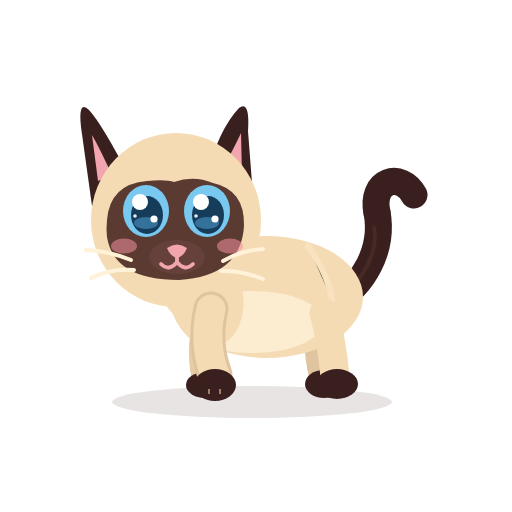
t = 0.00 s
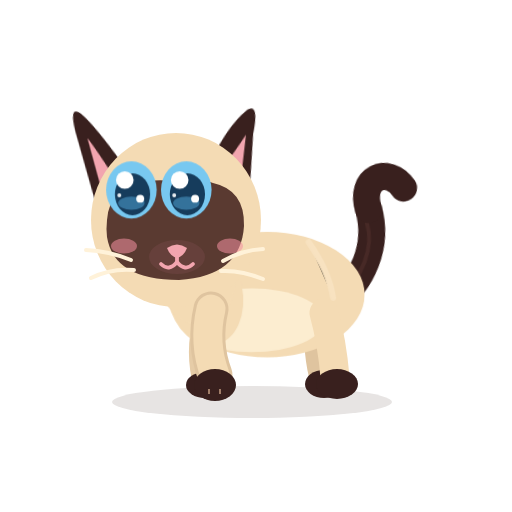
t = 0.89 s
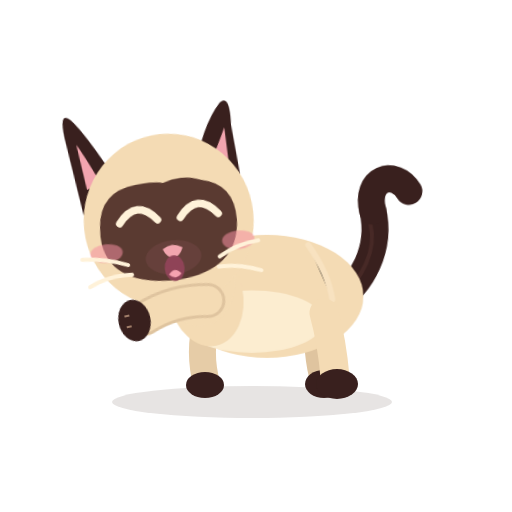
t = 1.86 s
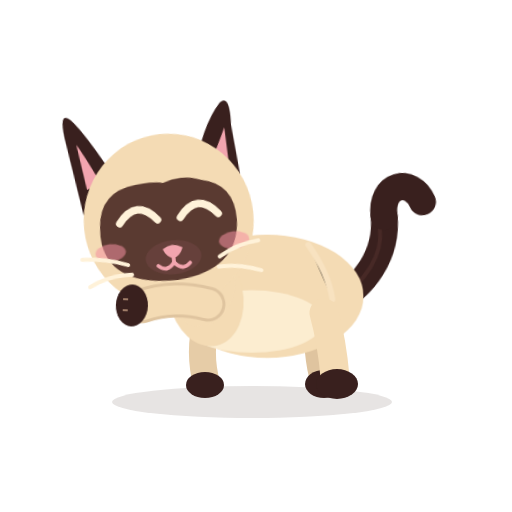
t = 2.73 s
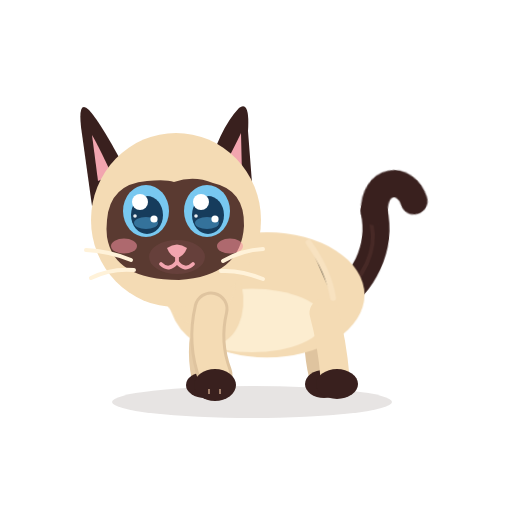
t = 3.71 s
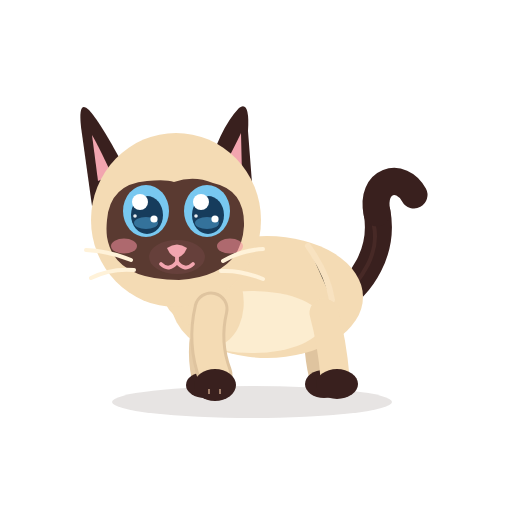
t = 4.60 s

The animated SVG that drew these frames (rendered in a browser with its animation timeline set to each time). Animation: 18 CSS @keyframes rules; one cycle of 4.60 s.

<?xml version="1.0" encoding="UTF-8"?>
<svg xmlns="http://www.w3.org/2000/svg" viewBox="0 0 512 512" width="512" height="512" role="img" aria-label="Azami · Coucou">
<title>Azami · Coucou</title><desc>Oreilles dressées, elle fait coucou de la patte.</desc>
<style><![CDATA[
*{animation-fill-mode:both}
#character{transform-box:view-box;transform-origin:255px 402px}#core{transform-box:view-box;transform-origin:268px 330px}#neck{transform-box:view-box;transform-origin:196px 300px}#head{transform-box:view-box;transform-origin:178px 290px}#ear-left{transform-box:view-box;transform-origin:112px 170px}#ear-right{transform-box:view-box;transform-origin:231px 170px}#tail{transform-box:view-box;transform-origin:339px 296px}#tail-tip{transform-box:view-box;transform-origin:377px 214px}#eye-l{transform-box:view-box;transform-origin:146px 211px}#eye-r{transform-box:view-box;transform-origin:207px 211px}#pupils-l{transform-box:view-box;transform-origin:146px 211px}#pupils-r{transform-box:view-box;transform-origin:207px 211px}#mouth-open{transform-box:view-box;transform-origin:177px 262px}#blush{transform-box:view-box;transform-origin:177px 245px}#whiskers{transform-box:view-box;transform-origin:177px 262px}#front-near{transform-box:view-box;transform-origin:211px 312px}#front-far{transform-box:view-box;transform-origin:210px 312px}#back-near{transform-box:view-box;transform-origin:324px 316px}#back-far{transform-box:view-box;transform-origin:320px 316px}
#eyes-blink{opacity:0}#eyes-happy{opacity:0}#mouth-open{opacity:0}
#ear-left{animation:k-ear-left 4.6s 1}
@keyframes k-ear-left{0.0%{transform:translate(0px,0px) rotate(0deg) scale(1,1);opacity:1;animation-timing-function:linear}2.174%{transform:translate(0px,0px) rotate(0deg) scale(1,1);opacity:1;animation-timing-function:cubic-bezier(.5,0,.75,0)}3.696%{transform:translate(0px,0px) rotate(4.8999999999999995deg) scale(1,1);opacity:1;animation-timing-function:cubic-bezier(.34,1.56,.64,1)}5.87%{transform:translate(0px,0px) rotate(-14deg) scale(1,1);opacity:1;animation-timing-function:cubic-bezier(.2,.8,.3,1)}18.913%{transform:translate(0px,0px) rotate(-14deg) scale(1,1);opacity:1;animation-timing-function:cubic-bezier(.2,.8,.3,1)}22.826%{transform:translate(0px,0px) rotate(0deg) scale(1,1);opacity:1;animation-timing-function:linear}100.0%{transform:translate(0px,0px) rotate(0deg) scale(1,1);opacity:1;animation-timing-function:linear}}
#ear-right{animation:k-ear-right 4.6s 1}
@keyframes k-ear-right{0.0%{transform:translate(0px,0px) rotate(0deg) scale(1,1);opacity:1;animation-timing-function:linear}2.174%{transform:translate(0px,0px) rotate(0deg) scale(1,1);opacity:1;animation-timing-function:cubic-bezier(.5,0,.75,0)}3.696%{transform:translate(0px,0px) rotate(-4.8999999999999995deg) scale(1,1);opacity:1;animation-timing-function:cubic-bezier(.34,1.56,.64,1)}5.87%{transform:translate(0px,0px) rotate(14deg) scale(1,1);opacity:1;animation-timing-function:cubic-bezier(.2,.8,.3,1)}18.913%{transform:translate(0px,0px) rotate(14deg) scale(1,1);opacity:1;animation-timing-function:cubic-bezier(.2,.8,.3,1)}22.826%{transform:translate(0px,0px) rotate(0deg) scale(1,1);opacity:1;animation-timing-function:linear}100.0%{transform:translate(0px,0px) rotate(0deg) scale(1,1);opacity:1;animation-timing-function:linear}}
#character{animation:k-character 4.6s 1}
@keyframes k-character{0.0%{transform:translate(0px,0px) rotate(0deg) scale(1,1);opacity:1;animation-timing-function:linear}2.174%{transform:translate(0px,0px) rotate(0deg) scale(1,1);opacity:1;animation-timing-function:cubic-bezier(.5,0,.75,0)}4.348%{transform:translate(0px,-6px) rotate(0deg) scale(1,1.05);opacity:1;animation-timing-function:cubic-bezier(.34,1.56,.64,1)}13.043%{transform:translate(0px,0px) rotate(0deg) scale(1,1);opacity:1;animation-timing-function:cubic-bezier(.2,.8,.3,1)}17.391%{transform:translate(0px,0px) rotate(0deg) scale(1,1);opacity:1;animation-timing-function:linear}100.0%{transform:translate(0px,0px) rotate(0deg) scale(1,1);opacity:1;animation-timing-function:linear}}
#pupils-l{animation:k-pupils-l 4.6s 1}
@keyframes k-pupils-l{0.0%{transform:translate(0px,0px) rotate(0deg) scale(1,1);opacity:1;animation-timing-function:linear}2.174%{transform:translate(0px,0px) rotate(0deg) scale(1,1);opacity:1;animation-timing-function:cubic-bezier(.34,1.56,.64,1)}4.348%{transform:translate(0px,0px) rotate(0deg) scale(1.1,1.1);opacity:1;animation-timing-function:cubic-bezier(.2,.8,.3,1)}19.565%{transform:translate(0px,0px) rotate(0deg) scale(1.1,1.1);opacity:1;animation-timing-function:cubic-bezier(.2,.8,.3,1)}23.913%{transform:translate(0px,0px) rotate(0deg) scale(1,1);opacity:1;animation-timing-function:linear}100.0%{transform:translate(0px,0px) rotate(0deg) scale(1,1);opacity:1;animation-timing-function:linear}}
#pupils-r{animation:k-pupils-r 4.6s 1}
@keyframes k-pupils-r{0.0%{transform:translate(0px,0px) rotate(0deg) scale(1,1);opacity:1;animation-timing-function:linear}2.174%{transform:translate(0px,0px) rotate(0deg) scale(1,1);opacity:1;animation-timing-function:cubic-bezier(.34,1.56,.64,1)}4.348%{transform:translate(0px,0px) rotate(0deg) scale(1.1,1.1);opacity:1;animation-timing-function:cubic-bezier(.2,.8,.3,1)}19.565%{transform:translate(0px,0px) rotate(0deg) scale(1.1,1.1);opacity:1;animation-timing-function:cubic-bezier(.2,.8,.3,1)}23.913%{transform:translate(0px,0px) rotate(0deg) scale(1,1);opacity:1;animation-timing-function:linear}100.0%{transform:translate(0px,0px) rotate(0deg) scale(1,1);opacity:1;animation-timing-function:linear}}
#front-near{animation:k-front-near 4.6s 1}
@keyframes k-front-near{0.0%{transform:translate(0px,0px) rotate(0deg) scale(1,1);opacity:1;animation-timing-function:linear}21.739%{transform:translate(0px,0px) rotate(0deg) scale(1,1);opacity:1;animation-timing-function:cubic-bezier(.5,0,.75,0)}27.174%{transform:translate(-6px,-8px) rotate(92deg) scale(1,1);opacity:1;animation-timing-function:cubic-bezier(.34,1.56,.64,1)}27.174%{transform:translate(-6px,-8px) rotate(92deg) scale(1,1);opacity:1;animation-timing-function:cubic-bezier(.45,0,.55,1)}31.087%{transform:translate(-6px,-12px) rotate(72deg) scale(1,1);opacity:1;animation-timing-function:cubic-bezier(.45,0,.55,1)}35.0%{transform:translate(-6px,-8px) rotate(92deg) scale(1,1);opacity:1;animation-timing-function:cubic-bezier(.45,0,.55,1)}38.913%{transform:translate(-6px,-12px) rotate(72deg) scale(1,1);opacity:1;animation-timing-function:cubic-bezier(.45,0,.55,1)}42.826%{transform:translate(-6px,-8px) rotate(92deg) scale(1,1);opacity:1;animation-timing-function:cubic-bezier(.45,0,.55,1)}46.739%{transform:translate(-6px,-12px) rotate(72deg) scale(1,1);opacity:1;animation-timing-function:cubic-bezier(.45,0,.55,1)}50.652%{transform:translate(-6px,-8px) rotate(92deg) scale(1,1);opacity:1;animation-timing-function:cubic-bezier(.45,0,.55,1)}54.565%{transform:translate(-6px,-12px) rotate(72deg) scale(1,1);opacity:1;animation-timing-function:cubic-bezier(.45,0,.55,1)}58.696%{transform:translate(-6px,-8px) rotate(92deg) scale(1,1);opacity:1;animation-timing-function:cubic-bezier(.5,0,.75,0)}65.217%{transform:translate(0px,0px) rotate(0deg) scale(1,1);opacity:1;animation-timing-function:cubic-bezier(.34,1.56,.64,1)}69.565%{transform:translate(0px,0px) rotate(0deg) scale(1,1);opacity:1;animation-timing-function:linear}100.0%{transform:translate(0px,0px) rotate(0deg) scale(1,1);opacity:1;animation-timing-function:linear}}
#eye-l{animation:k-eye-l 4.6s 1}
@keyframes k-eye-l{0.0%{transform:translate(0px,0px) rotate(0deg) scale(1,1);opacity:1;animation-timing-function:linear}29.565%{transform:translate(0px,0px) rotate(0deg) scale(1,1);opacity:1;animation-timing-function:cubic-bezier(.5,0,.75,0)}30.435%{transform:translate(0px,0px) rotate(0deg) scale(1.03,0.3);opacity:1;animation-timing-function:steps(1,end)}30.87%{transform:translate(0px,0px) rotate(0deg) scale(1.03,0.1);opacity:0;animation-timing-function:linear}60.87%{transform:translate(0px,0px) rotate(0deg) scale(1.03,0.1);opacity:0;animation-timing-function:steps(1,end)}61.304%{transform:translate(0px,0px) rotate(0deg) scale(1.04,0.4);opacity:1;animation-timing-function:cubic-bezier(.34,1.56,.64,1)}63.913%{transform:translate(0px,0px) rotate(0deg) scale(1,1);opacity:1;animation-timing-function:linear}86.957%{transform:translate(0px,0px) rotate(0deg) scale(1,1);opacity:1;animation-timing-function:cubic-bezier(.5,0,.75,0)}88.043%{transform:translate(0px,0px) rotate(0deg) scale(1.04,0.3);opacity:1;animation-timing-function:steps(1,end)}88.261%{transform:translate(0px,0px) rotate(0deg) scale(1.04,0.12);opacity:0;animation-timing-function:steps(1,end)}89.783%{transform:translate(0px,0px) rotate(0deg) scale(1.04,0.4);opacity:1;animation-timing-function:cubic-bezier(.34,1.56,.64,1)}91.739%{transform:translate(0px,0px) rotate(0deg) scale(1,1);opacity:1;animation-timing-function:linear}100.0%{transform:translate(0px,0px) rotate(0deg) scale(1,1);opacity:1;animation-timing-function:linear}}
#eye-r{animation:k-eye-r 4.6s 1}
@keyframes k-eye-r{0.0%{transform:translate(0px,0px) rotate(0deg) scale(1,1);opacity:1;animation-timing-function:linear}29.565%{transform:translate(0px,0px) rotate(0deg) scale(1,1);opacity:1;animation-timing-function:cubic-bezier(.5,0,.75,0)}30.435%{transform:translate(0px,0px) rotate(0deg) scale(1.03,0.3);opacity:1;animation-timing-function:steps(1,end)}30.87%{transform:translate(0px,0px) rotate(0deg) scale(1.03,0.1);opacity:0;animation-timing-function:linear}60.87%{transform:translate(0px,0px) rotate(0deg) scale(1.03,0.1);opacity:0;animation-timing-function:steps(1,end)}61.304%{transform:translate(0px,0px) rotate(0deg) scale(1.04,0.4);opacity:1;animation-timing-function:cubic-bezier(.34,1.56,.64,1)}63.913%{transform:translate(0px,0px) rotate(0deg) scale(1,1);opacity:1;animation-timing-function:linear}86.957%{transform:translate(0px,0px) rotate(0deg) scale(1,1);opacity:1;animation-timing-function:cubic-bezier(.5,0,.75,0)}88.043%{transform:translate(0px,0px) rotate(0deg) scale(1.04,0.3);opacity:1;animation-timing-function:steps(1,end)}88.261%{transform:translate(0px,0px) rotate(0deg) scale(1.04,0.12);opacity:0;animation-timing-function:steps(1,end)}89.783%{transform:translate(0px,0px) rotate(0deg) scale(1.04,0.4);opacity:1;animation-timing-function:cubic-bezier(.34,1.56,.64,1)}91.739%{transform:translate(0px,0px) rotate(0deg) scale(1,1);opacity:1;animation-timing-function:linear}100.0%{transform:translate(0px,0px) rotate(0deg) scale(1,1);opacity:1;animation-timing-function:linear}}
#eyes-happy{animation:k-eyes-happy 4.6s 1}
@keyframes k-eyes-happy{0.0%{transform:translate(0px,0px) rotate(0deg) scale(1,1);opacity:0;animation-timing-function:linear}30.435%{transform:translate(0px,0px) rotate(0deg) scale(1,1);opacity:0;animation-timing-function:steps(1,end)}30.87%{transform:translate(0px,0px) rotate(0deg) scale(1,1);opacity:1;animation-timing-function:steps(1,end)}61.304%{transform:translate(0px,0px) rotate(0deg) scale(1,1);opacity:0;animation-timing-function:steps(1,end)}100.0%{transform:translate(0px,0px) rotate(0deg) scale(1,1);opacity:0;animation-timing-function:linear}}
#mouth-open{animation:k-mouth-open 4.6s 1}
@keyframes k-mouth-open{0.0%{transform:translate(0px,0px) rotate(0deg) scale(1,1);opacity:0;animation-timing-function:linear}30.435%{transform:translate(0px,0px) rotate(0deg) scale(0.2,0.2);opacity:0;animation-timing-function:steps(1,end)}30.87%{transform:translate(0px,0px) rotate(0deg) scale(0.35,0.35);opacity:1;animation-timing-function:cubic-bezier(.34,1.56,.64,1)}35.87%{transform:translate(0px,0px) rotate(0deg) scale(0.9900000000000001,1.08);opacity:1;animation-timing-function:cubic-bezier(.45,0,.55,1)}40.87%{transform:translate(0px,0px) rotate(0deg) scale(0.9,0.9900000000000001);opacity:1;animation-timing-function:cubic-bezier(.5,0,.75,0)}43.478%{transform:translate(0px,0px) rotate(0deg) scale(0.2,0.2);opacity:1;animation-timing-function:steps(1,end)}43.913%{transform:translate(0px,0px) rotate(0deg) scale(0.2,0.2);opacity:0;animation-timing-function:linear}100.0%{transform:translate(0px,0px) rotate(0deg) scale(1,1);opacity:0;animation-timing-function:linear}}
#mouth-smile{animation:k-mouth-smile 4.6s 1}
@keyframes k-mouth-smile{0.0%{transform:translate(0px,0px) rotate(0deg) scale(1,1);opacity:1;animation-timing-function:linear}30.435%{transform:translate(0px,0px) rotate(0deg) scale(1,1);opacity:1;animation-timing-function:steps(1,end)}30.87%{transform:translate(0px,0px) rotate(0deg) scale(1,1);opacity:0;animation-timing-function:steps(1,end)}43.696%{transform:translate(0px,0px) rotate(0deg) scale(1,1);opacity:1;animation-timing-function:linear}100.0%{transform:translate(0px,0px) rotate(0deg) scale(1,1);opacity:1;animation-timing-function:linear}}
#blush{animation:k-blush 4.6s 1}
@keyframes k-blush{0.0%{transform:translate(0px,0px) rotate(0deg) scale(1,1);opacity:1;animation-timing-function:linear}30.435%{transform:translate(0px,0px) rotate(0deg) scale(1,1);opacity:1;animation-timing-function:cubic-bezier(.34,1.56,.64,1)}34.783%{transform:translate(0px,0px) rotate(0deg) scale(1.25,1.25);opacity:1;animation-timing-function:cubic-bezier(.45,0,.55,1)}58.696%{transform:translate(0px,0px) rotate(0deg) scale(1.25,1.25);opacity:1;animation-timing-function:cubic-bezier(.2,.8,.3,1)}65.217%{transform:translate(0px,0px) rotate(0deg) scale(1,1);opacity:1;animation-timing-function:linear}100.0%{transform:translate(0px,0px) rotate(0deg) scale(1,1);opacity:1;animation-timing-function:linear}}
#head{animation:k-head 4.6s 1}
@keyframes k-head{0.0%{transform:translate(0px,0px) rotate(0deg) scale(1,1);opacity:1;animation-timing-function:linear}28.261%{transform:translate(0px,0px) rotate(0deg) scale(1,1);opacity:1;animation-timing-function:cubic-bezier(.34,1.56,.64,1)}34.783%{transform:translate(0px,0px) rotate(-6deg) scale(1,1);opacity:1;animation-timing-function:linear}60.87%{transform:translate(0px,0px) rotate(-6deg) scale(1,1);opacity:1;animation-timing-function:cubic-bezier(.5,0,.75,0)}67.391%{transform:translate(0px,0px) rotate(0deg) scale(1,1);opacity:1;animation-timing-function:linear}100.0%{transform:translate(0px,0px) rotate(0deg) scale(1,1);opacity:1;animation-timing-function:linear}}
#tail-tip{animation:k-tail-tip 4.6s 1}
@keyframes k-tail-tip{0.0%{transform:translate(0px,0px) rotate(0deg) scale(1,1);opacity:1;animation-timing-function:linear}76.087%{transform:translate(0px,0px) rotate(0deg) scale(1,1);opacity:1;animation-timing-function:cubic-bezier(.5,0,.75,0)}78.261%{transform:translate(0px,0px) rotate(-20deg) scale(1,1);opacity:1;animation-timing-function:cubic-bezier(.34,1.56,.64,1)}82.609%{transform:translate(0px,0px) rotate(10.0deg) scale(1,1);opacity:1;animation-timing-function:cubic-bezier(.2,.8,.3,1)}89.13%{transform:translate(0px,0px) rotate(0deg) scale(1,1);opacity:1;animation-timing-function:linear}100.0%{transform:translate(0px,0px) rotate(0deg) scale(1,1);opacity:1;animation-timing-function:linear}}
#eyes-blink{animation:k-eyes-blink 4.6s 1}
@keyframes k-eyes-blink{0.0%{transform:translate(0px,0px) rotate(0deg) scale(1,1);opacity:0;animation-timing-function:linear}86.957%{transform:translate(0px,0px) rotate(0deg) scale(1,1);opacity:0;animation-timing-function:steps(1,end)}88.261%{transform:translate(0px,0px) rotate(0deg) scale(1,1);opacity:1;animation-timing-function:steps(1,end)}89.783%{transform:translate(0px,0px) rotate(0deg) scale(1,1);opacity:0;animation-timing-function:steps(1,end)}100.0%{transform:translate(0px,0px) rotate(0deg) scale(1,1);opacity:0;animation-timing-function:linear}}
#core{animation:c-core 2.3s 2}
@keyframes c-core{0.0%{transform:translate(0px,0px) rotate(0deg) scale(1,1);opacity:1;animation-timing-function:cubic-bezier(.45,0,.55,1)}47.0%{transform:translate(0px,-1.5px) rotate(0deg) scale(1.018,1.03);opacity:1;animation-timing-function:cubic-bezier(.45,0,.55,1)}100.0%{transform:translate(0px,0px) rotate(0deg) scale(1,1);opacity:1;animation-timing-function:cubic-bezier(.45,0,.55,1)}}
#neck{animation:c-neck 2.3s 2}
@keyframes c-neck{0.0%{transform:translate(0px,0px) rotate(0deg) scale(1,1);opacity:1;animation-timing-function:cubic-bezier(.45,0,.55,1)}47.0%{transform:translate(0px,-1.8px) rotate(0deg) scale(1,1);opacity:1;animation-timing-function:cubic-bezier(.45,0,.55,1)}100.0%{transform:translate(0px,0px) rotate(0deg) scale(1,1);opacity:1;animation-timing-function:cubic-bezier(.45,0,.55,1)}}
#tail{animation:c-tail 4.6s 1}
@keyframes c-tail{0.0%{transform:translate(0px,0px) rotate(0deg) scale(1,1);opacity:1;animation-timing-function:cubic-bezier(.45,0,.55,1)}28.0%{transform:translate(0px,0px) rotate(-7deg) scale(1,1);opacity:1;animation-timing-function:cubic-bezier(.45,0,.55,1)}58.0%{transform:translate(0px,0px) rotate(5deg) scale(1,1);opacity:1;animation-timing-function:cubic-bezier(.45,0,.55,1)}80.0%{transform:translate(0px,0px) rotate(-2deg) scale(1,1);opacity:1;animation-timing-function:cubic-bezier(.45,0,.55,1)}100.0%{transform:translate(0px,0px) rotate(0deg) scale(1,1);opacity:1;animation-timing-function:cubic-bezier(.45,0,.55,1)}}
@media(prefers-reduced-motion:reduce){*{animation:none!important}}
]]></style>


<g id="ground-shadow"><ellipse cx="252" cy="402" rx="140" ry="16" fill="#39201E" opacity=".12"/></g>
<g id="character">
  <g id="tail">
    <path d="M334 302 C363 286 384 250 377 212" stroke="#39201E" stroke-width="27" stroke-linecap="round" fill="none"/>
    <path d="M336 302 C365 279 379 251 374 226" stroke="#6B403A" stroke-width="4" stroke-linecap="round" fill="none" opacity=".28"/>
    <g id="tail-tip"><path d="M377 213 C370 180 401 171 414 195" stroke="#39201E" stroke-width="27" stroke-linecap="round" fill="none"/></g>
  </g>
  <g id="back-far"><path d="M320 313 Q314 343 322 376" stroke="#DFC49F" stroke-width="26" fill="none" stroke-linecap="round"/><ellipse cx="324" cy="384" rx="19" ry="14" fill="#39201E"/></g>
  <g id="front-far"><path d="M210 309 Q198 344 205 377" stroke="#E6CCA7" stroke-width="27" fill="none" stroke-linecap="round"/><ellipse cx="205" cy="385" rx="19" ry="13" fill="#39201E"/></g>
  <g id="core">
    <ellipse cx="267" cy="297" rx="96" ry="61" fill="#F4DBB4"/>
    <ellipse cx="252" cy="322" rx="71" ry="31" fill="#FFF2D9" opacity=".78"/>
    <ellipse cx="206" cy="296" rx="37" ry="51" transform="rotate(-12 206 296)" fill="#F4DBB4"/>
    <path d="M308 246 Q328 274 332 300" stroke="#F9E4C3" stroke-width="6" opacity=".8" stroke-linecap="round"/>
  </g>
  <g id="back-near"><path d="M324 313 Q332 342 335 377" stroke="#F4DBB4" stroke-width="29" fill="none" stroke-linecap="round"/><ellipse cx="337" cy="384" rx="21" ry="15" fill="#39201E"/></g>
  <g id="neck"><ellipse cx="196" cy="276" rx="39" ry="51" transform="rotate(-10 196 276)" fill="#F4DBB4"/></g>
  <g id="head">
    <g id="ear-left"><path d="M130 178 Q102 124 89 110 Q78 99 81 127 L92 206Z" fill="#39201E"/><path d="M112 175 Q98 145 92 135 L98 181Z" fill="#F2A5AF"/></g>
    <g id="ear-right"><path d="M206 177 Q219 129 239 108 Q250 100 248 131 L253 196Z" fill="#39201E"/><path d="M220 174 Q235 146 241 133 L242 176Z" fill="#F2A5AF"/></g>
    <ellipse cx="176" cy="220" rx="85" ry="87" fill="#F4DBB4"/>
    <path d="M107 220 Q110 184 147 181 Q166 179 174 182 Q194 175 213 183 Q245 190 244 226 Q241 276 179 280 Q114 280 107 237 Q106 229 107 220Z" fill="#5A3A31"/>
    <g id="blush"><ellipse cx="124" cy="246" rx="13" ry="7.5" fill="#F48FA0" opacity=".55"/><ellipse cx="230" cy="246" rx="13" ry="7.5" fill="#F48FA0" opacity=".55"/></g>
    <g id="eye-l"><g transform="translate(146 211)"><g id="pupils-l"><ellipse rx="23" ry="26" fill="#78C8F0"/><ellipse cx="1" cy="4" rx="16" ry="19" fill="#163C5C"/>
      <ellipse cx="0" cy="12" rx="12" ry="6" fill="#4E9FCF" opacity=".55"/><circle cx="-6" cy="-9" r="8" fill="#FFFFFF"/><circle cx="8" cy="8" r="3.6" fill="#FFFFFF"/><circle cx="-11" cy="5" r="1.8" fill="#FFFFFF" opacity=".9"/></g></g></g>
    <g id="eye-r"><g transform="translate(207 211)"><g id="pupils-r"><ellipse rx="23" ry="26" fill="#78C8F0"/><ellipse cx="1" cy="4" rx="16" ry="19" fill="#163C5C"/>
      <ellipse cx="0" cy="12" rx="12" ry="6" fill="#4E9FCF" opacity=".55"/><circle cx="-6" cy="-9" r="8" fill="#FFFFFF"/><circle cx="8" cy="8" r="3.6" fill="#FFFFFF"/><circle cx="-11" cy="5" r="1.8" fill="#FFFFFF" opacity=".9"/></g></g></g>
    <g id="eyes-blink"><path d="M126 213 Q146 219 166 213 M187 213 Q207 219 228 213" stroke="#FFF2D9" stroke-width="7" stroke-linecap="round" fill="none"/></g>
    <g id="eyes-happy"><path d="M127 218 Q146 194 165 218 M188 218 Q207 194 226 218" stroke="#FFF2D9" stroke-width="7.5" stroke-linecap="round" fill="none"/></g>
    <ellipse cx="177" cy="257" rx="28" ry="17" fill="#66403B"/>
    <path d="M167 248 Q177 241 187 248 Q184 256 177 258 Q170 256 167 248Z" fill="#F2A5AF"/>
    <g id="mouth-smile" stroke="#F2A5AF" stroke-width="3.8" stroke-linecap="round" fill="none"><path d="M177 257 V262 M177 262 Q169 272 161 264 M177 262 Q185 272 193 264"/></g>
    <g id="mouth-open"><ellipse cx="177" cy="268" rx="11" ry="13" fill="#8F4357"/><path d="M170 274 Q177 266 184 274 Q177 281 170 274Z" fill="#F6A2B0"/></g>
    <g id="whiskers" stroke="#FFF2D9" stroke-width="4" stroke-linecap="round" fill="none"><path d="M131 260 Q109 251 86 250 M134 270 Q111 268 91 278 M223 261 Q242 250 263 249 M221 271 Q241 270 263 279"/></g>
  </g>
  <g id="front-near"><path d="M211 309 Q203 343 215 375" stroke="#DFC49F" stroke-width="35" fill="none" stroke-linecap="round"/><path d="M211 309 Q203 343 215 375" stroke="#F4DBB4" stroke-width="29" fill="none" stroke-linecap="round"/><ellipse cx="215" cy="385" rx="21" ry="16" fill="#39201E"/><path d="M209 389 L209 394 M220 389 L220 394" stroke="#F2C8A5" stroke-width="2" opacity=".56"/></g>
</g>


</svg>
